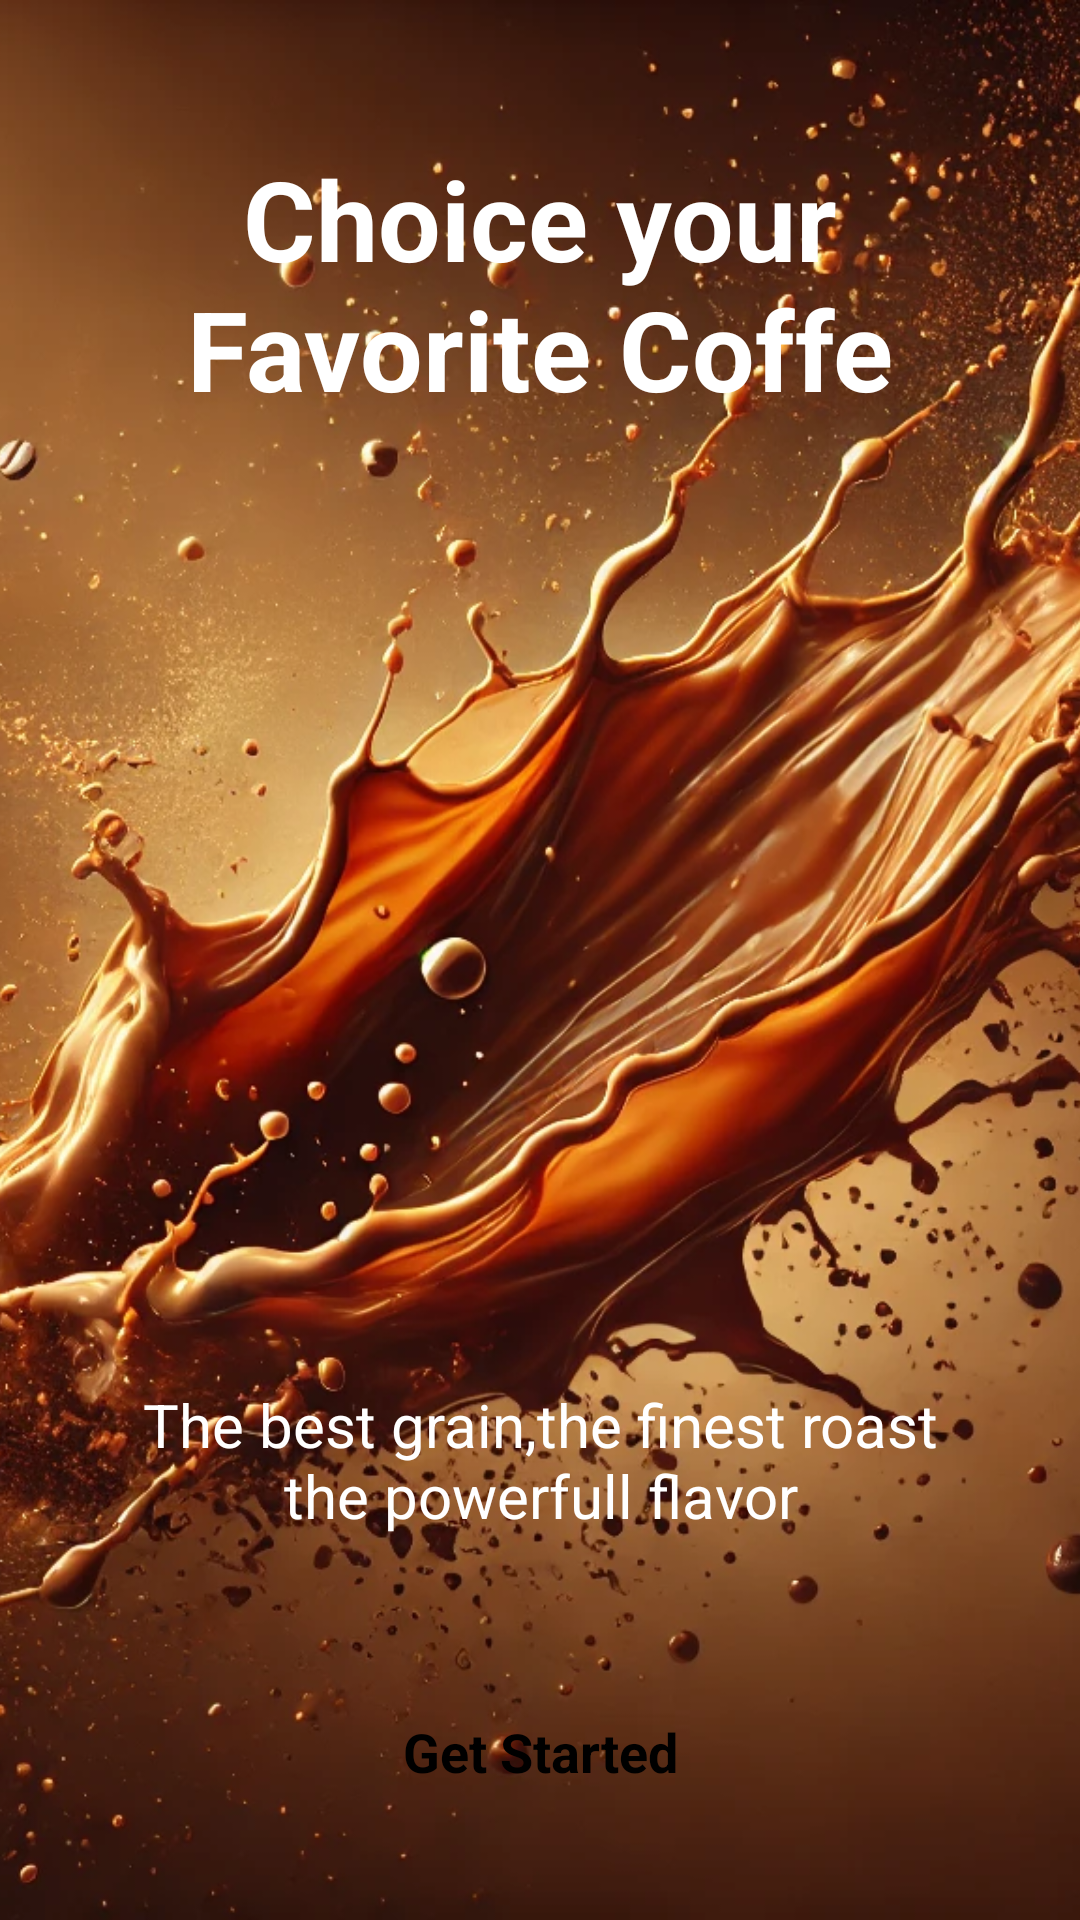

Produce the Android XML layout that renders to this screen, including the resource entries it uses.
<!-- AndroidManifest.xml: application theme Theme.Coffe -->
<!-- res/layout/activity_splash.xml -->
<?xml version="1.0" encoding="utf-8"?>
<androidx.constraintlayout.widget.ConstraintLayout xmlns:android="http://schemas.android.com/apk/res/android"
    xmlns:app="http://schemas.android.com/apk/res-auto"
    xmlns:tools="http://schemas.android.com/tools"
    android:id="@+id/main"
    android:layout_width="match_parent"
    android:layout_height="match_parent"
    tools:context=".Activity.SplashActivity">

    <ImageView
        android:id="@+id/imageView2"
        android:layout_width="wrap_content"
        android:layout_height="wrap_content"
        android:scaleType="centerCrop"
        app:layout_constraintBottom_toBottomOf="parent"
        app:layout_constraintEnd_toEndOf="parent"
        app:layout_constraintStart_toStartOf="parent"
        app:layout_constraintTop_toTopOf="parent"
        app:srcCompat="@drawable/splash_pic" />

    <TextView
        android:id="@+id/textView"
        android:layout_width="wrap_content"
        android:layout_height="wrap_content"
        android:layout_marginTop="48dp"
        android:text="@string/choice_your_nfavorite_coffe"
        android:textSize="37sp"
        android:textStyle="bold"
        android:textAlignment="center"
        android:textColor="@color/white"
        app:layout_constraintEnd_toEndOf="parent"
        app:layout_constraintStart_toStartOf="parent"
        app:layout_constraintTop_toTopOf="parent" />

    <TextView
        android:id="@+id/textView2"
        android:layout_width="wrap_content"
        android:layout_height="wrap_content"
        android:layout_marginBottom="48dp"
        android:textSize="20sp"
        android:textColor="@color/white"
        android:textAlignment="center"
        android:text="@string/the_best_grain_the_finest_roast_nthe_powerfull_flavor"
        app:layout_constraintBottom_toTopOf="@+id/startBtn"
        app:layout_constraintEnd_toEndOf="parent"
        app:layout_constraintStart_toStartOf="parent" />

    <androidx.appcompat.widget.AppCompatButton
        style="@android:style/Widget.Button"
        android:textStyle="bold"
        android:id="@+id/startBtn"
        android:layout_width="0dp"
        android:layout_height="wrap_content"
        android:layout_margin="32dp"
        android:text="@string/get_started"
        android:textSize="18sp"
        android:background="@drawable/orange_bg"
        app:layout_constraintBottom_toBottomOf="@+id/imageView2"
        app:layout_constraintEnd_toEndOf="parent"
        app:layout_constraintStart_toStartOf="parent" />
</androidx.constraintlayout.widget.ConstraintLayout>
<!-- resources referenced by this layout -->
<resources>
  <!-- drawable splash_pic: webp bitmap (drawable, 312674 bytes) -->
  <string name="choice_your_nfavorite_coffe">Choice your\nFavorite Coffe</string>
  <string name="get_started">Get Started</string>
  <string name="the_best_grain_the_finest_roast_nthe_powerfull_flavor">The best grain,the finest roast\nthe powerfull flavor</string>
  <style name="Theme.Coffe" parent="Base.Theme.Coffe" />
  <style name="Base.Theme.Coffe" parent="Theme.Material3.DayNight.NoActionBar">
          
          
      </style>
  <!-- not gathered from this repository: default colours our renderer supplied (Android Studio template values) -->
  <color name="white">#FFFFFFFF</color>
</resources>
